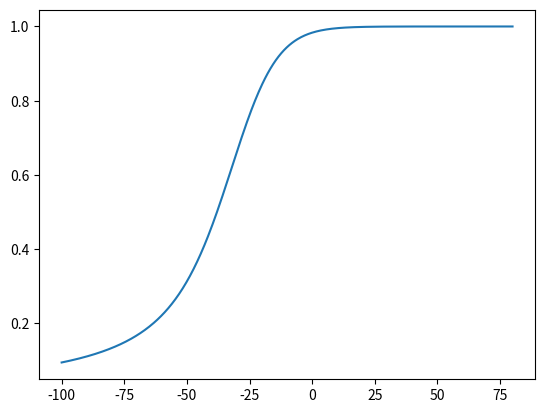

This chart was generated by the following Python code:
import numpy as np
import matplotlib.pyplot as plt

def exprel(x):
    return (exp(x) - 1) / x
exp = np.exp
mymax = np.maximum
mV = 1
ms = 1
V = np.linspace(-100, 80, 500)

# alpha_m = 1.0 / exprel(-(V+40*mV)/(10*mV))/ms
# beta_m = 4*exp(-(V+65*mV)/(18*mV))/ms
alpha_mnap = 1.0 / (0.15 *  exp( -(V + 38*mV)/(6.5*mV)) )/ms
beta_mnap = 1.0 / (0.15 *  exprel( -(V + 38*mV)/(6.5*mV)))/ms

#m = alpha_m/(alpha_m+beta_m)
m = alpha_mnap/(alpha_mnap+beta_mnap)
plt.plot(V, m)

# alpha_n = 0.1 / exprel(-(V+55*mV)/(10*mV))/ms
# beta_n = 0.125*exp(-(V+65*mV)/(80*mV))/ms
#
# n = alpha_n / (alpha_n + beta_n)
#
# n_a = 1.0 / (1.0 + exp(-0.045 * (V + 10)))
#
# plt.plot(V, n**4)
# plt.plot(V, n_a**4)
plt.show()


